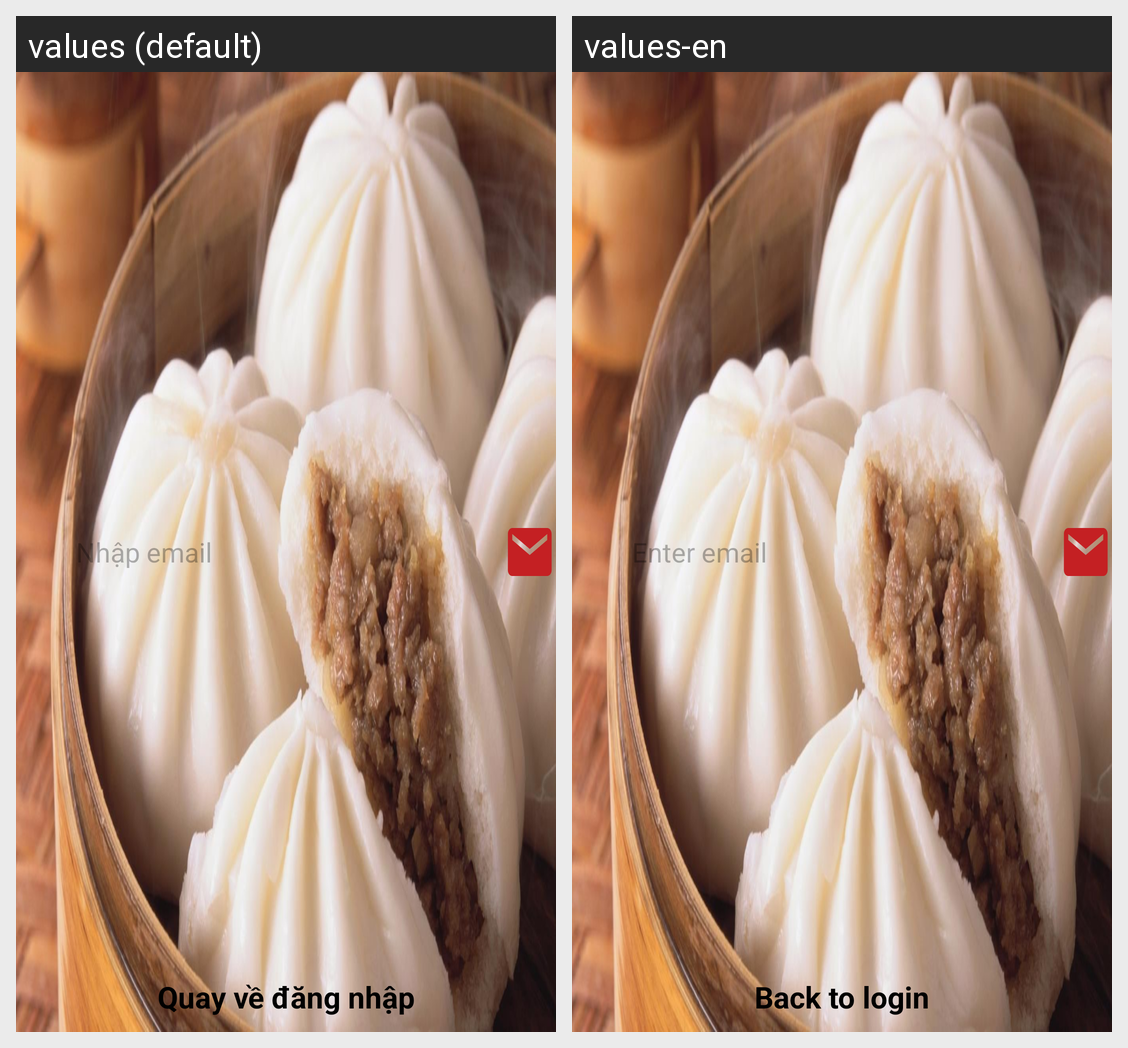

The Android screen above is rendered under two locales of the same app. Produce the string resources it draws, with the default and per-locale values.
Android screen res/layout/activity_forget_password.xml rendered under 2 locales, left to right: values (default), values-en. Device: Nexus 5 (rendered at 1080×1920; each locale shown at half size, 540×960, under a caption strip naming it); theme Theme.AppDoAn_VuTruongGiang.
Strings drawn on this screen, with the default value and each locale's value (text and hints the layout hard-codes, and strings that could not be matched under every locale, appear in the picture but are not listed):

input_email
  values: Nhập email
  values-en: Enter email

back_login
  values: Quay về đăng nhập
  values-en: Back to login
